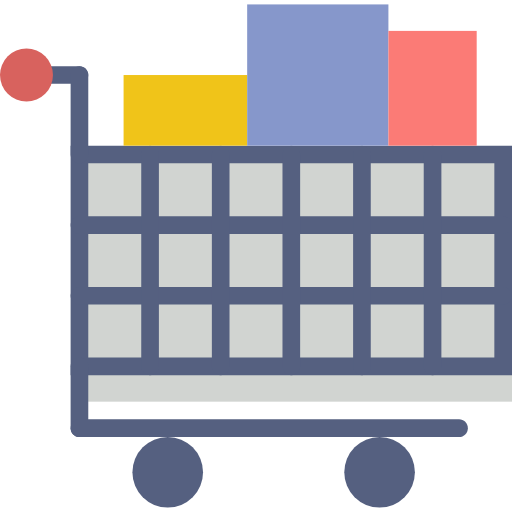
t = 0.00 s
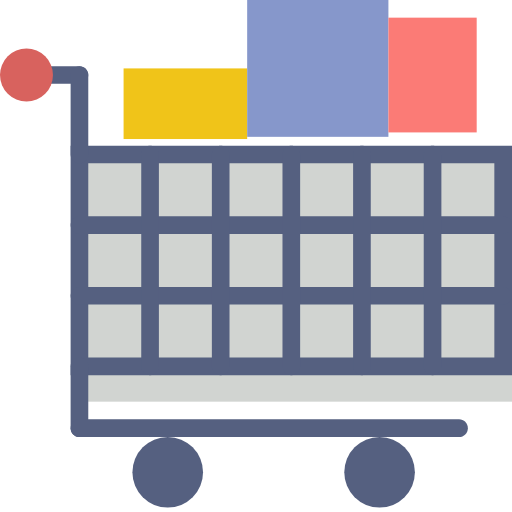
t = 0.75 s
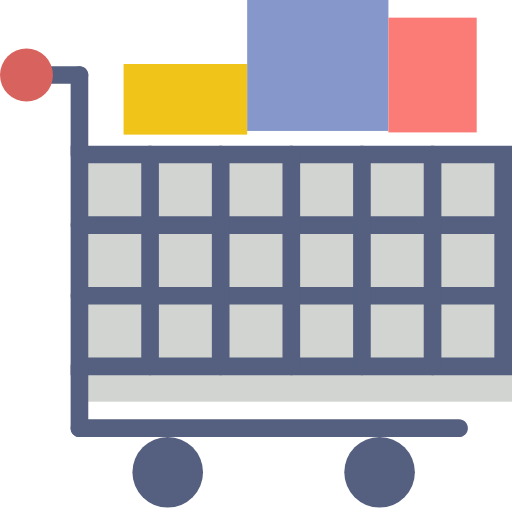
t = 1.25 s
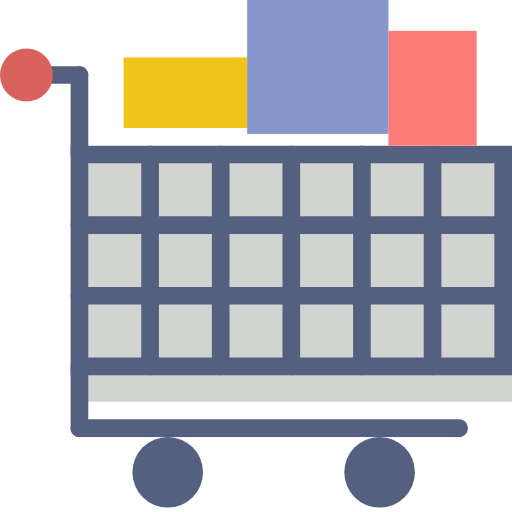
t = 2.00 s
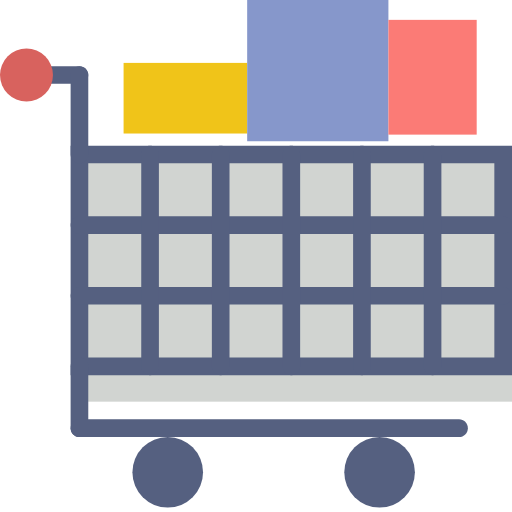
t = 2.63 s
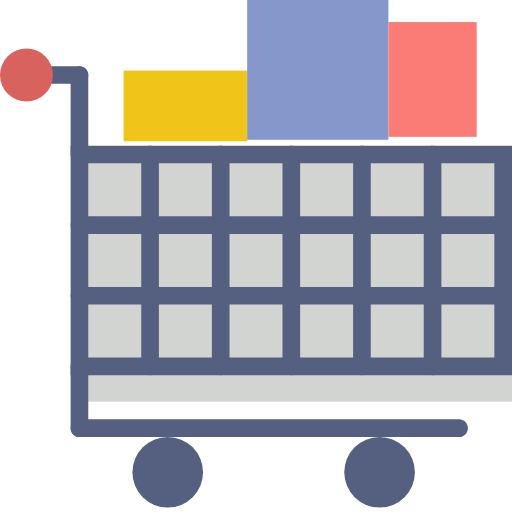
t = 3.50 s

The animated SVG that drew these frames (rendered in a browser with its animation timeline set to each time). Animation: 3 SMIL elements (animateTransform=3); one cycle of 4.00 s, repeats indefinitely.

<svg version="1.1" id="Capa_1" xmlns="http://www.w3.org/2000/svg" xmlns:xlink="http://www.w3.org/1999/xlink" x="0px" y="0px"
  viewBox="0 0 58 58" style="enable-background:new 0 0 58 58;" xml:space="preserve">
<g>
 <g>
  <rect x="9" y="17.5" style="fill:#D1D4D1;" width="52" height="28"/>
  <path style="fill:#556080;" d="M58,42.5H8v-26h50V42.5z M10,40.5h46v-22H10V40.5z"/>
 </g>
 <path style="fill:#556080;" d="M9,9.5H4c-0.552,0-1-0.447-1-1s0.448-1,1-1h5c0.552,0,1,0.447,1,1S9.552,9.5,9,9.5z"/>
 <path style="fill:#556080;" d="M9,18.5c-0.552,0-1-0.447-1-1v-9c0-0.553,0.448-1,1-1s1,0.447,1,1v9C10,18.053,9.552,18.5,9,18.5z"
  />
 <path style="fill:#556080;" d="M9,49.5c-0.552,0-1-0.447-1-1v-7c0-0.553,0.448-1,1-1s1,0.447,1,1v7C10,49.053,9.552,49.5,9,49.5z"
  />
    <circle style="fill:#556080;" cx="19" cy="53.5" r="4">

    </circle>
 <circle style="fill:#556080;" cx="43" cy="53.5" r="4"/>
 <path style="fill:#556080;" d="M52,49.5H9c-0.552,0-1-0.447-1-1s0.448-1,1-1h43c0.552,0,1,0.447,1,1S52.552,49.5,52,49.5z"/>
 <path style="fill:#556080;" d="M57,26.5H9c-0.552,0-1-0.447-1-1s0.448-1,1-1h48c0.552,0,1,0.447,1,1S57.552,26.5,57,26.5z"/>
 <path style="fill:#556080;" d="M57,34.5H9c-0.552,0-1-0.447-1-1s0.448-1,1-1h48c0.552,0,1,0.447,1,1S57.552,34.5,57,34.5z"/>
 <path style="fill:#556080;" d="M17,42.5c-0.552,0-1-0.447-1-1v-24c0-0.553,0.448-1,1-1s1,0.447,1,1v24
  C18,42.053,17.552,42.5,17,42.5z"/>
 <path style="fill:#556080;" d="M25,42.5c-0.552,0-1-0.447-1-1v-24c0-0.553,0.448-1,1-1s1,0.447,1,1v24
  C26,42.053,25.552,42.5,25,42.5z"/>
 <path style="fill:#556080;" d="M33,42.5c-0.552,0-1-0.447-1-1v-24c0-0.553,0.448-1,1-1s1,0.447,1,1v24
  C34,42.053,33.552,42.5,33,42.5z"/>
 <path style="fill:#556080;" d="M41,42.5c-0.552,0-1-0.447-1-1v-24c0-0.553,0.448-1,1-1s1,0.447,1,1v24
  C42,42.053,41.552,42.5,41,42.5z"/>
 <path style="fill:#556080;" d="M49,42.5c-0.552,0-1-0.447-1-1v-24c0-0.553,0.448-1,1-1s1,0.447,1,1v24
  C50,42.053,49.552,42.5,49,42.5z"/>
    <circle style="fill:#D8625E;" cx="3" cy="8.5" r="3">


    </circle>
    <rect id="rect_1" x="14" y="8.5" style="fill:#F0C419;" width="14" height="8">
         <animateTransform attributeType="xml"

                    attributeName="transform"
                    attributetype="XML"
                    type="translate"
                    dur="4s"
                    values ="0,0;0,-2;0,0"                  
                    repeatCount="indefinite"/>
    <!--    <animate attributeName="fill" attributeType="XML"  
               begin="0;graphics.click"
               dur="20s" 
               values="lightorange;lightgray;lightred;lightcyan;lightgreen;lightpurple"
               calcMode="linear" />-->
    </rect>
    <rect x="28" y="0.5" style="fill:#8697CB;" width="16" height="16">
      <animateTransform attributeType="xml"

                    attributeName="transform"
                    attributetype="XML"
                    type="translate"
                    dur="3s"
                    values ="0,0;0,-2;0,0"
                    repeatCount="indefinite"/>
        
    </rect>
    <rect x="44" y="3.5" style="fill:#FB7B76;" width="10" height="13">
      <animateTransform attributeType="xml"

                    attributeName="transform"
                    attributetype="XML"
                    type="translate"
                    dur="2s"
                    values ="0,0;0,-2;0,0"
                    repeatCount="indefinite"/>
    </rect>
</g>
<g>
</g>
<g>
</g>
<g>
</g>
<g>
</g>
<g>
</g>
<g>
</g>
<g>
</g>
<g>
</g>
<g>
</g>
<g>
</g>
<g>
</g>
<g>
</g>
<g>
</g>
<g>
</g>
<g>
</g>
</svg>